Dataset: gesture_captures (GitHub, arabyte-src/KENNY-YOLO). Classes: like, open palm.

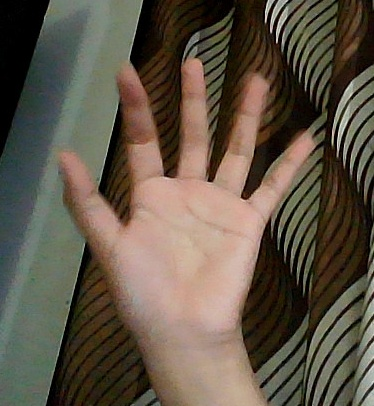
Label: open palm

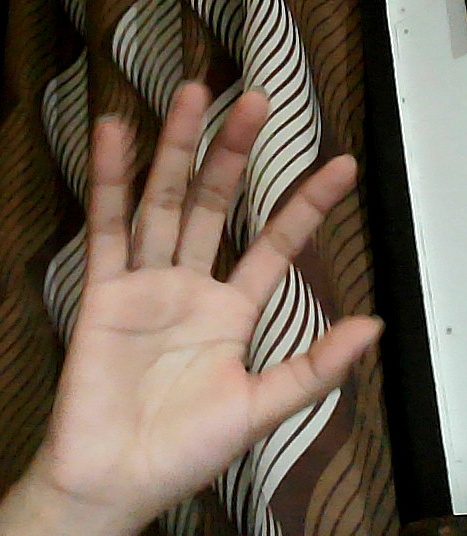
Label: open palm

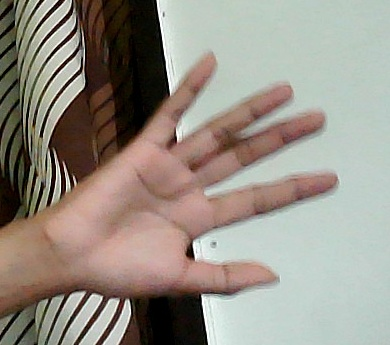
Label: open palm

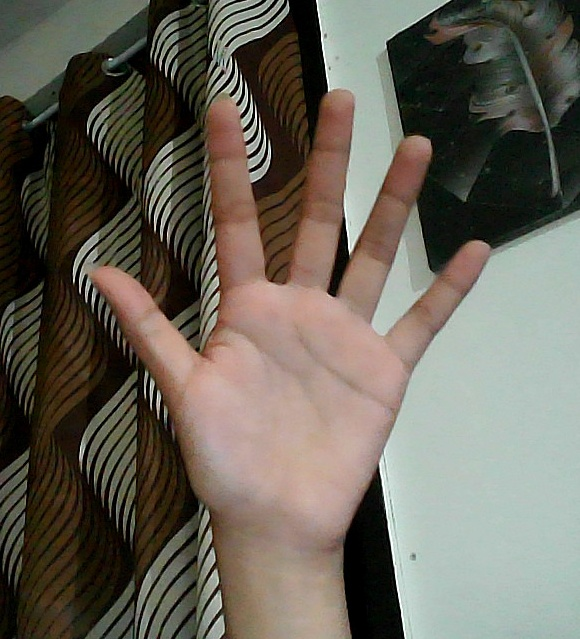
Label: open palm

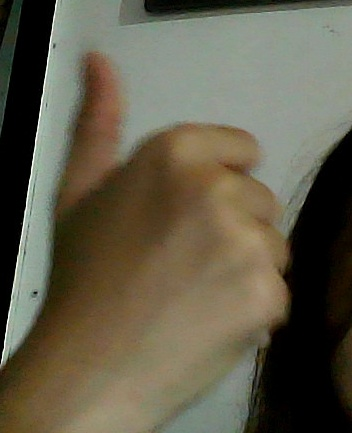
Label: like

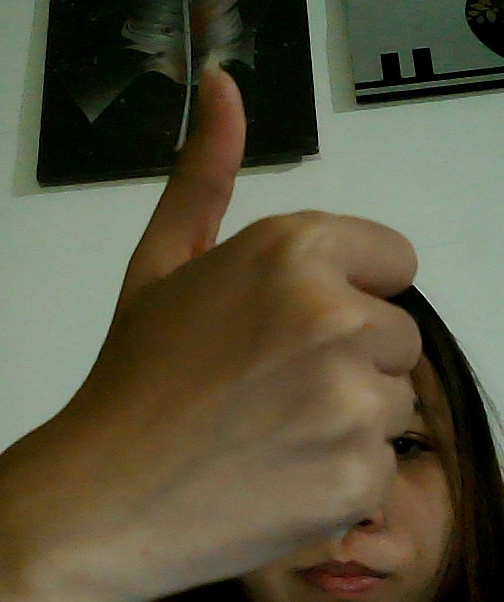
Label: like
